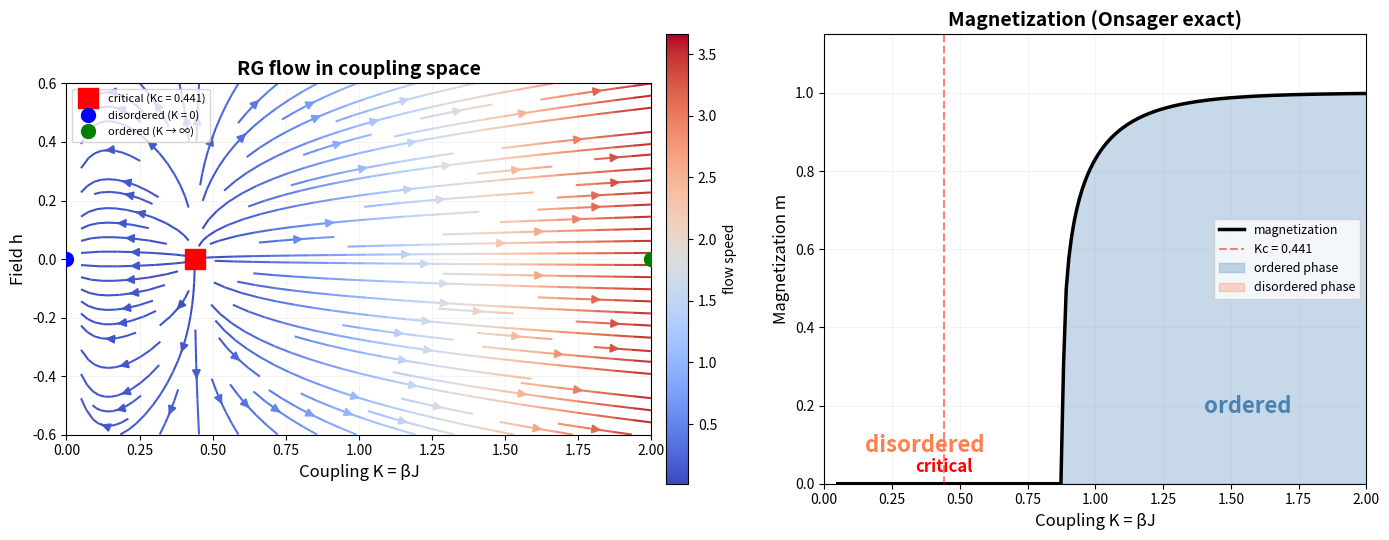

The script that saved this image: (Note: this script raises an exception after producing the figure.)
#!/usr/bin/env python3
"""Renormalization group flow for the 2D Ising model.

RG flow lines in coupling space mirror gradient flow: both are vector fields
with fixed points governing trajectories. RG lives in the space of Hamiltonians
— it tells you how the system rewrites itself at different scales.
"""

import numpy as np
import matplotlib
matplotlib.use('Agg')
import matplotlib.pyplot as plt
from matplotlib.gridspec import GridSpec

np.random.seed(42)

# ---------------------------------------------------------------------------
# Ising model parameters
# ---------------------------------------------------------------------------
Kc = 0.4406868  # exact critical coupling for 2D Ising

# ---------------------------------------------------------------------------
# RG flow: simplified 1D beta function for K (h = 0)
# dK/dl > 0 for K > Kc (flows to ordered phase)
# dK/dl < 0 for K < Kc (flows to disordered phase)
# This captures the essential separatrix structure
# ---------------------------------------------------------------------------
K_range = np.linspace(0.05, 2.0, 30)
h_range = np.linspace(-0.6, 0.6, 30)
K_grid, h_grid = np.meshgrid(K_range, h_range)

# Beta functions: critical point at Kc, stable fixed points at K→0 and K→∞
# dK/dl = (K - Kc) * (K > Kc ? 1 : -1)  essentially
# More smoothly: dK/dl = (K - Kc) * tanh(K) / tanh(Kc)
# This gives: dK/dl > 0 for K > Kc, dK/dl < 0 for K < Kc
dK = (K_grid - Kc) * np.tanh(K_grid) / (np.tanh(Kc) + 1e-10)

# h always flows to zero (relevant operator at critical point, irrelevant elsewhere)
# At Kc, h grows (unstable direction); away from Kc, h decays
dh = h_grid * (1 - Kc / (K_grid + 0.3))

# Normalize
magnitude = np.sqrt(dK**2 + dh**2)
dK_n = dK / (magnitude + 1e-10)
dh_n = dh / (magnitude + 1e-10)

# ---------------------------------------------------------------------------
# Magnetization curve from Onsager exact solution
# ---------------------------------------------------------------------------
def magnetization_onsager(K):
    """Spontaneous magnetization from Onsager's exact solution."""
    m = (1 - (1.0 / np.sinh(K)**4))
    m = np.where(m > 0, m, 0)
    return m**0.25

K_vals = np.linspace(0.05, 2.0, 200)
m_vals = np.array([magnetization_onsager(k) for k in K_vals])

# ---------------------------------------------------------------------------
# Layout
# ---------------------------------------------------------------------------
fig = plt.figure(figsize=(14, 5.5))
gs = GridSpec(1, 2, figure=fig, width_ratios=[1.3, 1])

# --- Left panel: RG flow ---
ax1 = fig.add_subplot(gs[0])

stream = ax1.streamplot(K_grid, h_grid, dK, dh,
                        color=magnitude,
                        linewidth=1.5,
                        cmap='coolwarm',
                        arrowsize=1.2,
                        density=1.0)

# Fixed points
ax1.plot(Kc, 0, 'rs', markersize=14, zorder=10,
         label=f'critical (Kc = {Kc:.3f})')
ax1.plot(0, 0, 'bo', markersize=10, zorder=10,
         label='disordered (K = 0)')
ax1.plot(2.0, 0, 'go', markersize=10, zorder=10,
         label='ordered (K → ∞)')

ax1.axhline(y=0, color='white', linestyle='--', alpha=0.3, linewidth=1)

ax1.set_xlabel('Coupling K = βJ', fontsize=12)
ax1.set_ylabel('Field h', fontsize=12)
ax1.set_title('RG flow in coupling space', fontsize=14, fontweight='bold')
ax1.set_xlim(0, 2.0)
ax1.set_ylim(-0.6, 0.6)
ax1.legend(fontsize=8, loc='upper left')
ax1.set_aspect('equal')
ax1.grid(alpha=0.15)

cbar = fig.colorbar(stream.lines, ax=ax1, pad=0.02)
cbar.set_label('flow speed', fontsize=10)

# --- Right panel: magnetization curve ---
ax2 = fig.add_subplot(gs[1])

ax2.plot(K_vals, m_vals, 'k-', linewidth=2.5, label='magnetization')
ax2.axvline(Kc, color='red', linestyle='--', alpha=0.5, linewidth=1.5,
            label=f'Kc = {Kc:.3f}')
ax2.fill_between(K_vals, 0, m_vals, where=(K_vals >= Kc),
                  alpha=0.3, color='steelblue', label='ordered phase')
ax2.fill_between(K_vals, 0, m_vals, where=(K_vals < Kc),
                  alpha=0.3, color='coral', label='disordered phase')

ax2.set_xlabel('Coupling K = βJ', fontsize=12)
ax2.set_ylabel('Magnetization m', fontsize=12)
ax2.set_title('Magnetization (Onsager exact)', fontsize=14, fontweight='bold')
ax2.set_xlim(0, 2.0)
ax2.set_ylim(0, 1.15)
ax2.legend(fontsize=9)
ax2.grid(alpha=0.15)

ax2.annotate('ordered', xy=(1.4, 0.18), fontsize=16, color='steelblue',
             fontweight='bold')
ax2.annotate('disordered', xy=(0.15, 0.08), fontsize=16, color='coral',
             fontweight='bold')
ax2.annotate('critical', xy=(Kc, 0.03), fontsize=12, color='red',
             fontweight='bold', ha='center')

plt.tight_layout()
plt.savefig('/home/sprite/slop-salon-gert/rg-flow-01.png', dpi=150,
            bbox_inches='tight', facecolor='white')
print("Written: rg-flow-01.png")
